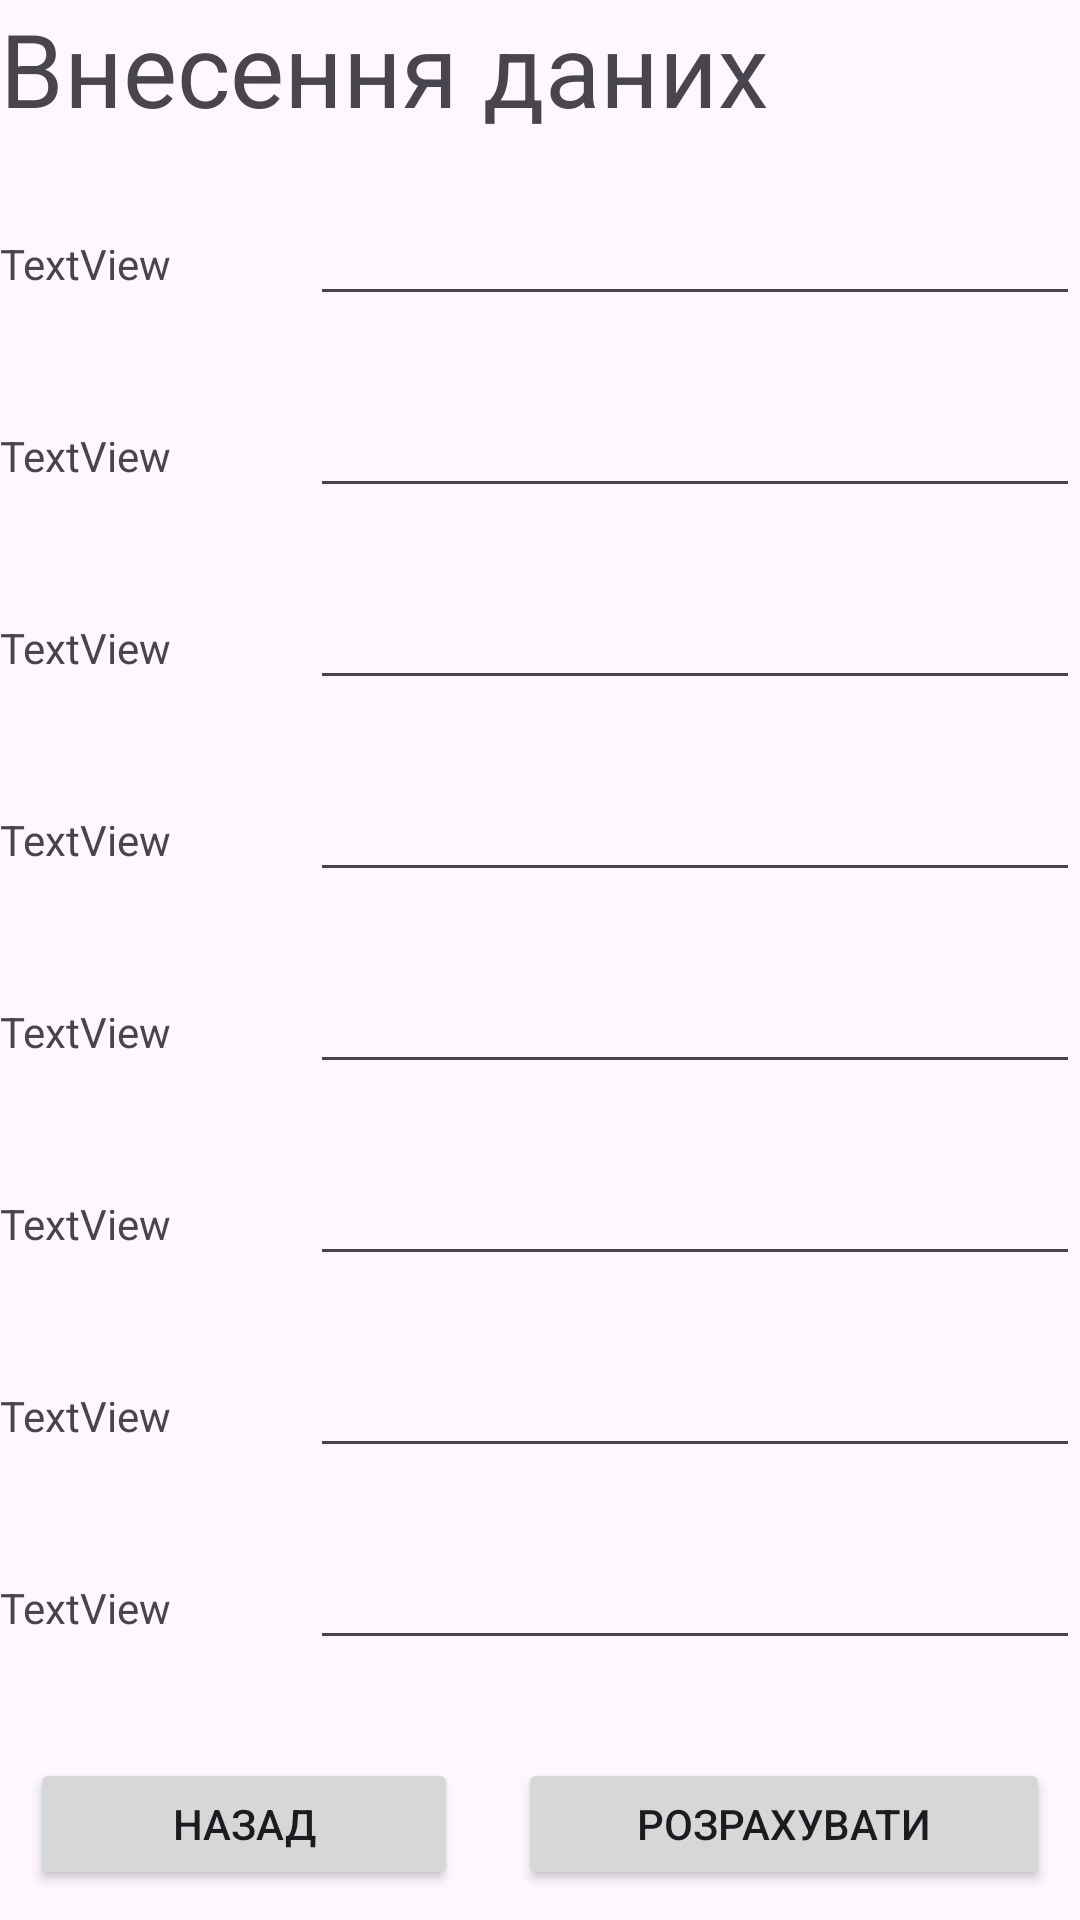

Reconstruct the res/layout file that produces this screen, plus the resources it refers to.
<!-- AndroidManifest.xml: application theme Theme.PW01ТВ13УшаковВікторВіталійович -->
<!-- res/layout/activity_insrert2.xml -->
<?xml version="1.0" encoding="utf-8"?>
<androidx.constraintlayout.widget.ConstraintLayout xmlns:android="http://schemas.android.com/apk/res/android"
    xmlns:app="http://schemas.android.com/apk/res-auto"
    xmlns:tools="http://schemas.android.com/tools"
    android:id="@+id/main"
    android:layout_width="match_parent"
    android:layout_height="match_parent"
    tools:context=".InsrertActivity2">

    <LinearLayout
        android:layout_width="match_parent"
        android:layout_height="match_parent"
        android:orientation="vertical"
        tools:layout_editor_absoluteX="1dp"
        tools:layout_editor_absoluteY="1dp">

        <TextView
            android:id="@+id/textView16"
            android:layout_width="match_parent"
            android:layout_height="match_parent"
            android:layout_weight="1"
            android:text="Внесення даних"
            android:textSize="34sp" />

        <LinearLayout
            android:layout_width="match_parent"
            android:layout_height="match_parent"
            android:layout_weight="1"
            android:orientation="horizontal">

            <TextView
                android:id="@+id/textView17"
                android:layout_width="wrap_content"
                android:layout_height="wrap_content"
                android:layout_weight="1"
                android:text="TextView" />

            <EditText
                android:id="@+id/editTextNumberDecimal"
                android:layout_width="wrap_content"
                android:layout_height="wrap_content"
                android:layout_weight="1"
                android:ems="10"
                android:inputType="numberDecimal" />
        </LinearLayout>

        <LinearLayout
            android:layout_width="match_parent"
            android:layout_height="match_parent"
            android:layout_weight="1"
            android:orientation="horizontal">

            <TextView
                android:id="@+id/textView17"
                android:layout_width="wrap_content"
                android:layout_height="wrap_content"
                android:layout_weight="1"
                android:text="TextView" />

            <EditText
                android:id="@+id/editTextNumberDecimal"
                android:layout_width="wrap_content"
                android:layout_height="wrap_content"
                android:layout_weight="1"
                android:ems="10"
                android:inputType="numberDecimal" />
        </LinearLayout>

        <LinearLayout
            android:layout_width="match_parent"
            android:layout_height="match_parent"
            android:layout_weight="1"
            android:orientation="horizontal">

            <TextView
                android:id="@+id/textView17"
                android:layout_width="wrap_content"
                android:layout_height="wrap_content"
                android:layout_weight="1"
                android:text="TextView" />

            <EditText
                android:id="@+id/editTextNumberDecimal"
                android:layout_width="wrap_content"
                android:layout_height="wrap_content"
                android:layout_weight="1"
                android:ems="10"
                android:inputType="numberDecimal" />
        </LinearLayout>

        <LinearLayout
            android:layout_width="match_parent"
            android:layout_height="match_parent"
            android:layout_weight="1"
            android:orientation="horizontal">

            <TextView
                android:id="@+id/textView17"
                android:layout_width="wrap_content"
                android:layout_height="wrap_content"
                android:layout_weight="1"
                android:text="TextView" />

            <EditText
                android:id="@+id/editTextNumberDecimal"
                android:layout_width="wrap_content"
                android:layout_height="wrap_content"
                android:layout_weight="1"
                android:ems="10"
                android:inputType="numberDecimal" />
        </LinearLayout>

        <LinearLayout
            android:layout_width="match_parent"
            android:layout_height="match_parent"
            android:layout_weight="1"
            android:orientation="horizontal">

            <TextView
                android:id="@+id/textView17"
                android:layout_width="wrap_content"
                android:layout_height="wrap_content"
                android:layout_weight="1"
                android:text="TextView" />

            <EditText
                android:id="@+id/editTextNumberDecimal"
                android:layout_width="wrap_content"
                android:layout_height="wrap_content"
                android:layout_weight="1"
                android:ems="10"
                android:inputType="numberDecimal" />
        </LinearLayout>

        <LinearLayout
            android:layout_width="match_parent"
            android:layout_height="match_parent"
            android:layout_weight="1"
            android:orientation="horizontal">

            <TextView
                android:id="@+id/textView17"
                android:layout_width="wrap_content"
                android:layout_height="wrap_content"
                android:layout_weight="1"
                android:text="TextView" />

            <EditText
                android:id="@+id/editTextNumberDecimal"
                android:layout_width="wrap_content"
                android:layout_height="wrap_content"
                android:layout_weight="1"
                android:ems="10"
                android:inputType="numberDecimal" />
        </LinearLayout>

        <LinearLayout
            android:layout_width="match_parent"
            android:layout_height="match_parent"
            android:layout_weight="1"
            android:orientation="horizontal">

            <TextView
                android:id="@+id/textView17"
                android:layout_width="wrap_content"
                android:layout_height="wrap_content"
                android:layout_weight="1"
                android:text="TextView" />

            <EditText
                android:id="@+id/editTextNumberDecimal"
                android:layout_width="wrap_content"
                android:layout_height="wrap_content"
                android:layout_weight="1"
                android:ems="10"
                android:inputType="numberDecimal" />
        </LinearLayout>

        <LinearLayout
            android:layout_width="match_parent"
            android:layout_height="match_parent"
            android:layout_weight="1"
            android:orientation="horizontal">

            <TextView
                android:id="@+id/textView17"
                android:layout_width="wrap_content"
                android:layout_height="wrap_content"
                android:layout_weight="1"
                android:text="TextView" />

            <EditText
                android:id="@+id/editTextNumberDecimal"
                android:layout_width="wrap_content"
                android:layout_height="wrap_content"
                android:layout_weight="1"
                android:ems="10"
                android:inputType="numberDecimal" />
        </LinearLayout>

        <LinearLayout
            android:layout_width="match_parent"
            android:layout_height="match_parent"
            android:layout_weight="1"
            android:orientation="horizontal">

            <Button
                android:id="@+id/backButton2"
                android:layout_width="wrap_content"
                android:layout_height="wrap_content"
                android:layout_margin="10dp"
                android:layout_weight="1"
                android:text="Назад" />

            <Button
                android:id="@+id/calcButton2"
                android:layout_width="wrap_content"
                android:layout_height="wrap_content"
                android:layout_margin="10dp"
                android:layout_weight="1"
                android:text="Розрахувати" />
        </LinearLayout>
    </LinearLayout>
</androidx.constraintlayout.widget.ConstraintLayout>
<!-- resources referenced by this layout -->
<resources>
  <style name="Theme.PW01ТВ13УшаковВікторВіталійович" parent="Base.Theme.PW01ТВ13УшаковВікторВіталійович" />
  <style name="Base.Theme.PW01ТВ13УшаковВікторВіталійович" parent="Theme.Material3.DayNight.NoActionBar">
          
          
      </style>
</resources>
